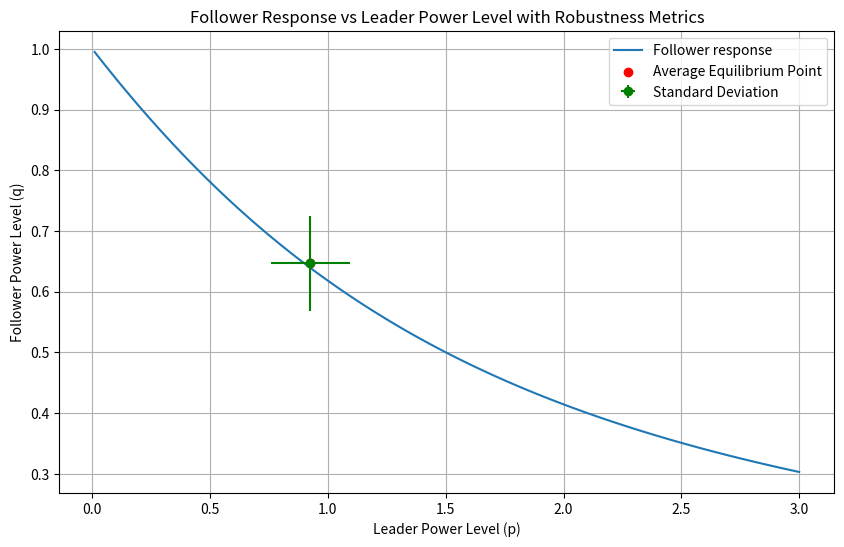

The matplotlib source for this figure:
# Import necessary libraries
import numpy as np
import matplotlib.pyplot as plt
from scipy.optimize import minimize

# Define functions for cost calculation, equilibrium finding, etc.

# Your Python code here...
import numpy as np
import matplotlib.pyplot as plt
from scipy.optimize import minimize


# Define the cost functions
def leader_cost(p, q, a, b):
    """ Cost function for the leader, where p is leader's power level, q is follower's power level. """
    return a * p ** 2 - b * np.log(1 + p / q)


def follower_cost(q, p, c, d):
    """ Cost function for the follower, where q is follower's power level, p is leader's power level. """
    return c * q ** 2 - d * np.log(1 + q / p)


# Find the best response for the follower
def follower_response(p, c, d, initial_guess=0.1):
    result = minimize(lambda q: follower_cost(q, p, c, d), initial_guess, bounds=[(0.01, None)])
    return result.x


# Stackelberg Equilibrium finder
def find_stackelberg_equilibrium(a, b, c, d):
    def objective(p):
        q = follower_response(p, c, d)
        return leader_cost(p, q, a, b)

    initial_guess = 0.1
    bounds = [(0.01, None)]
    result = minimize(objective, initial_guess, bounds=bounds)
    optimal_p = result.x
    optimal_q = follower_response(optimal_p, c, d)
    return optimal_p, optimal_q


# Parameters (You may adjust these based on empirical data or detailed system modeling)
a, b, c, d = 1, 2, 1, 2

# Robustness Parameters
noise_std_dev = 0.1  # Standard deviation of Gaussian noise added to costs


# Function to add noise to costs
def add_noise(cost, std_dev):
    if isinstance(cost, (int, float)):  # If cost is scalar
        return cost + np.random.normal(0, std_dev)
    else:  # If cost is an array
        return cost + np.random.normal(0, std_dev, size=cost.shape)


# Function to evaluate equilibrium robustness
def evaluate_robustness(a, b, c, d, noise_std_dev, num_samples=100):
    robustness = []
    for _ in range(num_samples):
        # Add noise to the costs
        a_noisy = add_noise(a, noise_std_dev)
        b_noisy = add_noise(b, noise_std_dev)
        c_noisy = add_noise(c, noise_std_dev)
        d_noisy = add_noise(d, noise_std_dev)

        # Find equilibrium with noisy costs
        p_star, q_star = find_stackelberg_equilibrium(a_noisy, b_noisy, c_noisy, d_noisy)
        robustness.append((p_star, q_star))
    return robustness


# Performance Metrics
def calculate_performance_metrics(robustness_results):
    # Example: Calculate average power levels and deviation
    p_values = [p for p, _ in robustness_results]
    q_values = [q for _, q in robustness_results]
    avg_p = np.mean(p_values)
    avg_q = np.mean(q_values)
    p_deviation = np.std(p_values)
    q_deviation = np.std(q_values)
    return avg_p, avg_q, p_deviation, q_deviation


# Evaluate Robustness
robustness_results = evaluate_robustness(a, b, c, d, noise_std_dev)

# Calculate Performance Metrics
avg_p, avg_q, p_deviation, q_deviation = calculate_performance_metrics(robustness_results)

# Output Performance Metrics
print("Performance Metrics:")
print(f"Average Leader Power: {avg_p}")
print(f"Average Follower Power: {avg_q}")
print(f"Leader Power Deviation: {p_deviation}")
print(f"Follower Power Deviation: {q_deviation}")

# Plotting the results might be a good way to visualize the strategy outcomes
plt.figure(figsize=(10, 6))
powers = np.linspace(0.01, 3, 100)
responses = [follower_response(p, c, d) for p in powers]
plt.plot(powers, responses, label='Follower response')
plt.scatter([avg_p], [avg_q], color='red', label='Average Equilibrium Point')
plt.errorbar(avg_p, avg_q, xerr=p_deviation, yerr=q_deviation, fmt='o', color='green', label='Standard Deviation')
plt.title('Follower Response vs Leader Power Level with Robustness Metrics')
plt.xlabel('Leader Power Level (p)')
plt.ylabel('Follower Power Level (q)')
plt.legend()
plt.grid(True)
plt.show()
